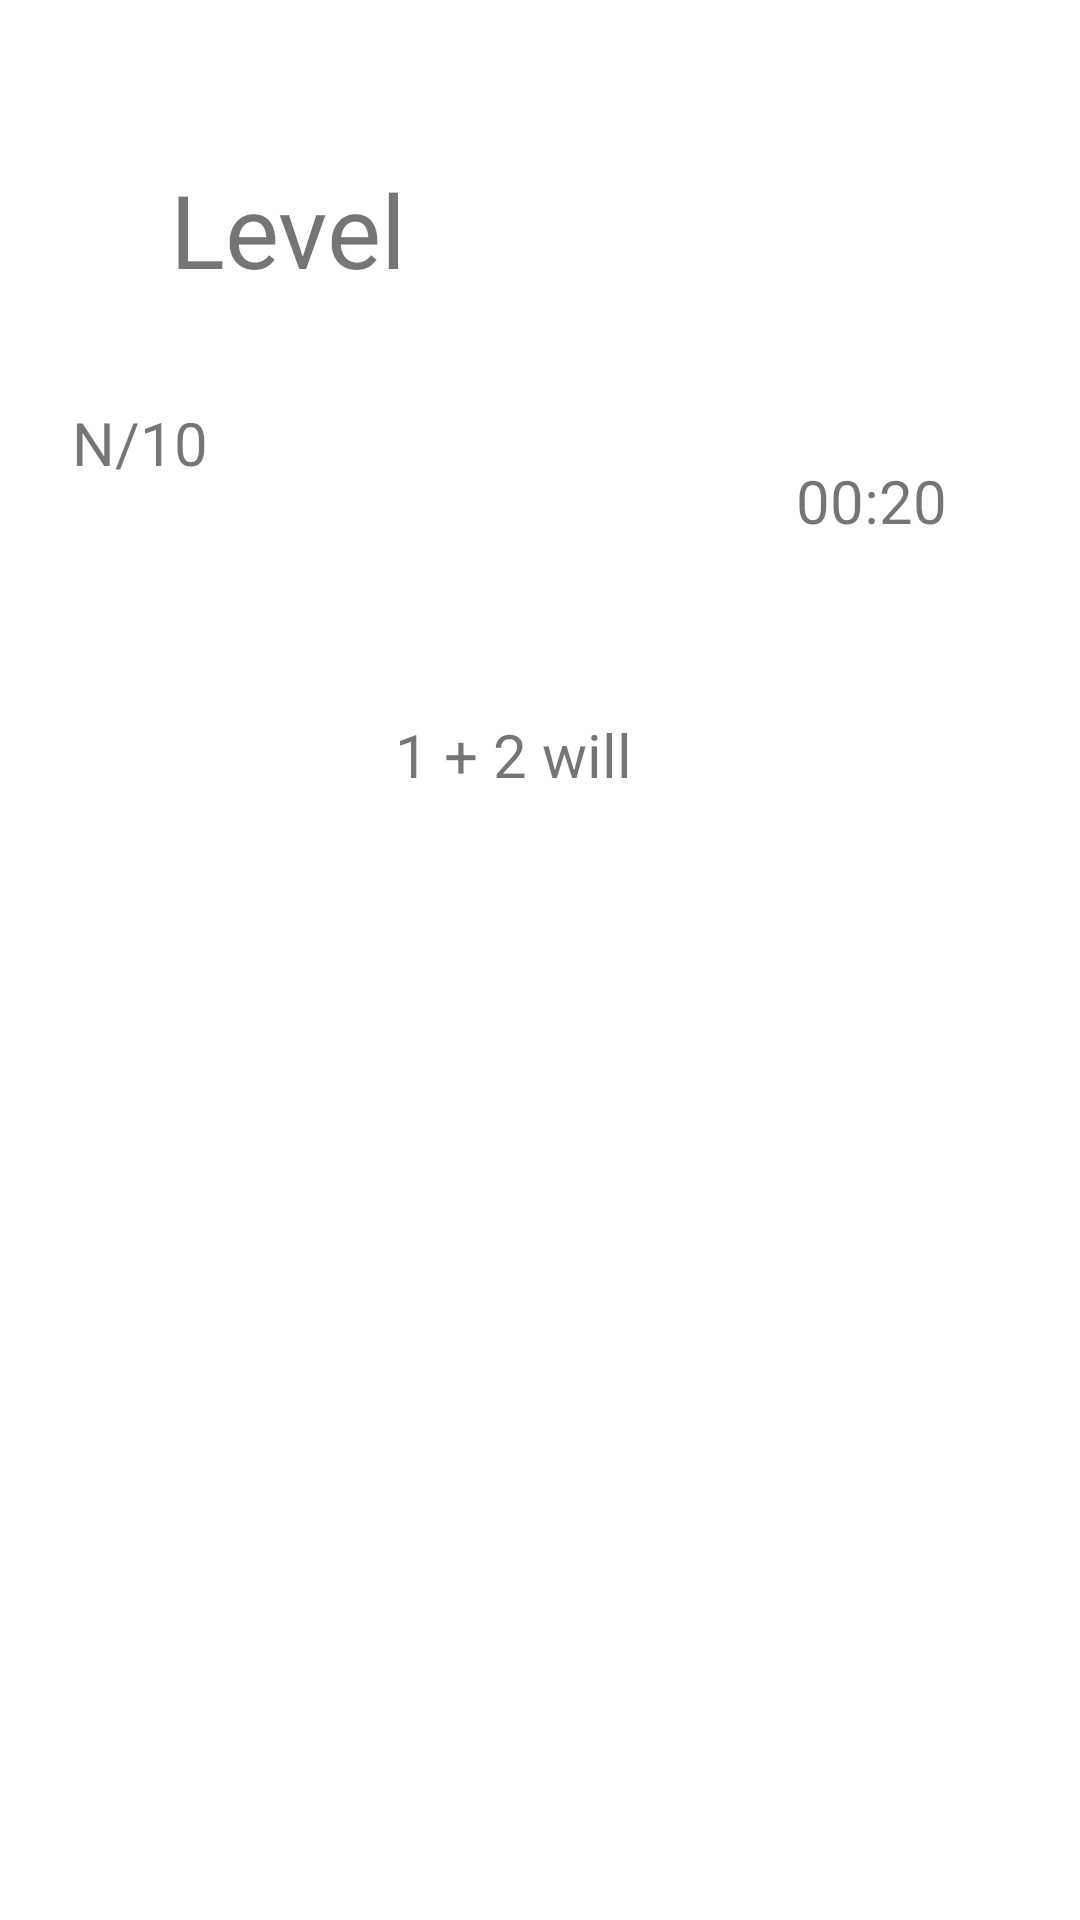

Android layout source for this screen:
<!-- AndroidManifest.xml: application theme Theme.MCCGame -->
<!-- res/layout/activity_level.xml -->
<?xml version="1.0" encoding="utf-8"?>
<androidx.constraintlayout.widget.ConstraintLayout xmlns:android="http://schemas.android.com/apk/res/android"
    xmlns:app="http://schemas.android.com/apk/res-auto"
    xmlns:tools="http://schemas.android.com/tools"
    android:layout_width="match_parent"
    android:layout_height="match_parent"
    android:background="@drawable/ios"
    tools:context=".Level">

    <TextView
        android:id="@+id/idtxtLevel"
        android:layout_width="247dp"
        android:layout_height="70dp"
        android:text="Level"
        android:textSize="34sp"
        app:layout_constraintBottom_toBottomOf="parent"
        app:layout_constraintEnd_toEndOf="parent"
        app:layout_constraintStart_toStartOf="parent"
        app:layout_constraintTop_toTopOf="parent"
        app:layout_constraintVertical_bias="0.094" />

    <TextView
        android:id="@+id/idtxtQNum"
        android:layout_width="63dp"
        android:layout_height="39dp"
        android:text="N/10"
        android:textSize="20sp"
        app:layout_constraintBottom_toBottomOf="parent"
        app:layout_constraintEnd_toEndOf="parent"
        app:layout_constraintHorizontal_bias="0.081"
        app:layout_constraintStart_toStartOf="parent"
        app:layout_constraintTop_toTopOf="parent"
        app:layout_constraintVertical_bias="0.223" />

    <TextView
        android:id="@+id/idtxtTimer"
        android:layout_width="wrap_content"
        android:layout_height="wrap_content"
        android:text=" 00:20"
        android:textSize="20sp"
        app:layout_constraintBottom_toBottomOf="parent"
        app:layout_constraintEnd_toEndOf="parent"
        app:layout_constraintHorizontal_bias="0.854"
        app:layout_constraintStart_toStartOf="parent"
        app:layout_constraintTop_toTopOf="parent"
        app:layout_constraintVertical_bias="0.25" />

    <TextView
        android:id="@+id/idQuestion"
        android:layout_width="97dp"
        android:layout_height="28dp"
        android:text="1 + 2 will be"
        android:textSize="20sp"
        app:layout_constraintBottom_toBottomOf="parent"
        app:layout_constraintEnd_toEndOf="parent"
        app:layout_constraintStart_toStartOf="parent"
        app:layout_constraintTop_toTopOf="parent"
        app:layout_constraintVertical_bias="0.389" />
</androidx.constraintlayout.widget.ConstraintLayout>
<!-- resources referenced by this layout -->
<resources>
  <style name="Theme.MCCGame" parent="Theme.MaterialComponents.DayNight.DarkActionBar">
          
          <item name="colorPrimary">@color/purple_500</item>
          <item name="colorPrimaryVariant">@color/purple_700</item>
          <item name="colorOnPrimary">@color/white</item>
          
          <item name="colorSecondary">@color/teal_200</item>
          <item name="colorSecondaryVariant">@color/teal_700</item>
          <item name="colorOnSecondary">@color/black</item>
          
          <item name="android:statusBarColor" tools:targetApi="l">?attr/colorPrimaryVariant</item>
          
      </style>
  <!-- not gathered from this repository: default colours our renderer supplied (Android Studio template values) -->
  <color name="purple_500">#FF6200EE</color>
  <color name="purple_700">#FF3700B3</color>
  <color name="teal_200">#FF03DAC5</color>
  <color name="teal_700">#FF018786</color>
  <color name="black">#FF000000</color>
  <color name="white">#FFFFFFFF</color>
</resources>
